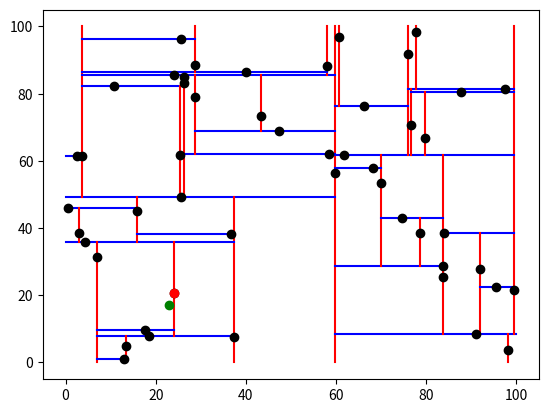

Recreate this plot in Python.
import numpy as np
import matplotlib.pyplot as plt


def generate_random_points(n, xmin, ymin, xmax, ymax):
    points = np.random.rand(n, 2)
    points[:, 0] = points[:, 0] * (xmax - xmin) + xmin
    points[:, 1] = points[:, 1] * (ymax - ymin) + ymin
    return points


def plot_points(points):
    plt.scatter(points[:, 0], points[:, 1], color="k", zorder=1)


class Node:
    def __init__(self, axis):
        self.axis = axis
        self.point = []
        self.left = None
        self.right = None


def make_kdtree(points, axis):
    # axis 0 => x, split horizontally
    # axis 1 => y, split vertically
    if len(points) == 0:
        return None
    tree = Node(axis)
    tree.point = points[0]
    tree.left = make_kdtree(points[points[:, axis] < tree.point[axis]], (axis + 1) % 2)
    tree.right = make_kdtree(points[points[:, axis] > tree.point[axis]], (axis + 1) % 2)
    return tree


def plot_kdtree(tree, xmin, xmax, ymin, ymax):
    if tree is None:
        return
    if tree.axis == 0:
        # split vertically
        plt.plot([tree.point[0], tree.point[0]], [ymin, ymax], color="r", zorder=0)
        plot_kdtree(tree.left, xmin, tree.point[0], ymin, ymax)
        plot_kdtree(tree.right, tree.point[0], xmax, ymin, ymax)
    if tree.axis == 1:
        # split horizontally
        plt.plot([xmin, xmax], [tree.point[1], tree.point[1]], color="b", zorder=0)
        plot_kdtree(tree.right, xmin, xmax, tree.point[1], ymax)
        plot_kdtree(tree.left, xmin, xmax, ymin, tree.point[1])


def distance(a, b):
    return ((a[0] - b[0]) ** 2 + (a[1] - b[1]) ** 2) ** 0.5


def search_closest_kdtree_rec(tree, q, best):
    if tree is None:
        return
    d = distance(tree.point, q)
    if d < best['distance']:
        best["distance"] = d
        best["point"] = tree.point

    if q[tree.axis] > tree.point[tree.axis]:
        # search right
        search_closest_kdtree_rec(tree.right, q, best)
        # there might be a best solution on the left side anyway
        if q[tree.axis] - best["distance"] < tree.point[tree.axis]:
            search_closest_kdtree_rec(tree.left, q, best)
    else:
        # search left
        search_closest_kdtree_rec(tree.left, q, best)
        # there might be a best solution on the right side anyway
        if q[tree.axis] + best["distance"] > tree.point[tree.axis]:
            search_closest_kdtree_rec(tree.right, q, best)


def search_closest_kdtree(tree, q):
    best = {'point': [], 'distance': float('inf')}
    search_closest_kdtree_rec(tree, q, best)
    return best['point']


def main():
    n = 50
    xmin = 0
    xmax = 100
    ymin = 0
    ymax = 100
    points = generate_random_points(n, xmin, ymin, xmax, ymax)
    print("Building kd-tree...")
    tree = make_kdtree(points, axis=0)
    print("Done")
    plot_kdtree(tree, xmin, xmax, ymin, ymax)
    plot_points(points)

    q = [23, 17]

    closest = search_closest_kdtree(tree, q)

    plt.scatter(closest[0], closest[1], color="r")
    plt.scatter(q[0], q[1], color="g")
    plt.show()


if __name__ == '__main__':
    main()
